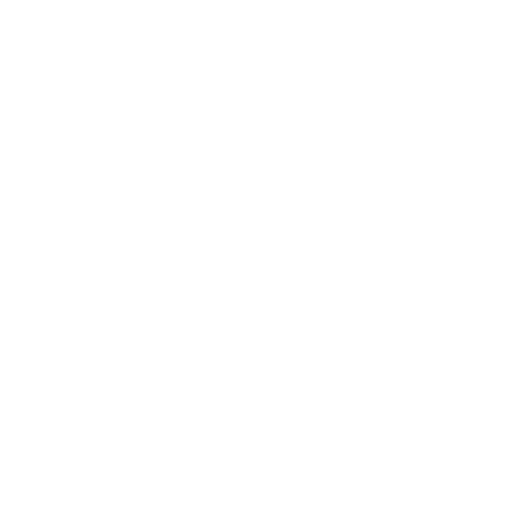
t = 0.00 s
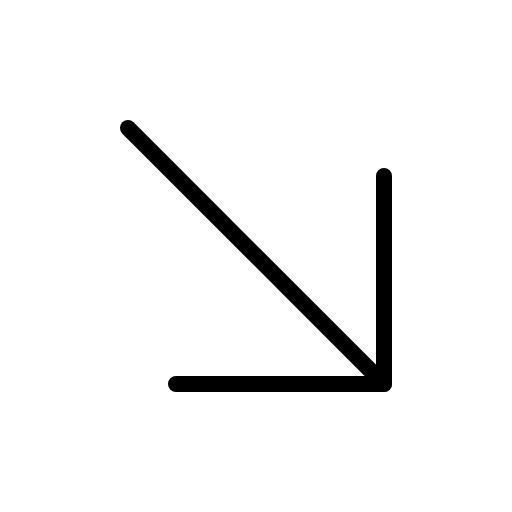
t = 0.38 s
t = 1.13 s: frame unchanged from t = 0.38 s, image omitted
t = 1.50 s: frame unchanged from t = 0.38 s, image omitted
t = 1.88 s: frame unchanged from t = 0.38 s, image omitted
t = 2.63 s: frame unchanged from t = 0.38 s, image omitted

The animated SVG that drew these frames (rendered in a browser with its animation timeline set to each time). Animation: 1 CSS @keyframes rule; one cycle of 3.00 s, repeats indefinitely.

<svg xmlns="http://www.w3.org/2000/svg" viewBox="0 0 256 256">
  <style>
    .draw-line {
      stroke-dasharray: 2000;
      stroke-dashoffset: 0;
    }
    svg:hover .draw-line {
      animation: phosphor-draw-in 3s ease-in-out infinite alternate;
    }
    @keyframes phosphor-draw-in {
      0%   { stroke-dashoffset: 2000; }
      50%  { stroke-dashoffset: 0; }
      100% { stroke-dashoffset: 0; }
    }
  </style><rect width="256" height="256" fill="none"/><line x1="64" y1="64" x2="192" y2="192" fill="none" stroke="currentColor" stroke-linecap="round" stroke-linejoin="round" stroke-width="8" class="draw-line"/><polyline points="88 192 192 192 192 88" fill="none" stroke="currentColor" stroke-linecap="round" stroke-linejoin="round" stroke-width="8" class="draw-line"/></svg>
